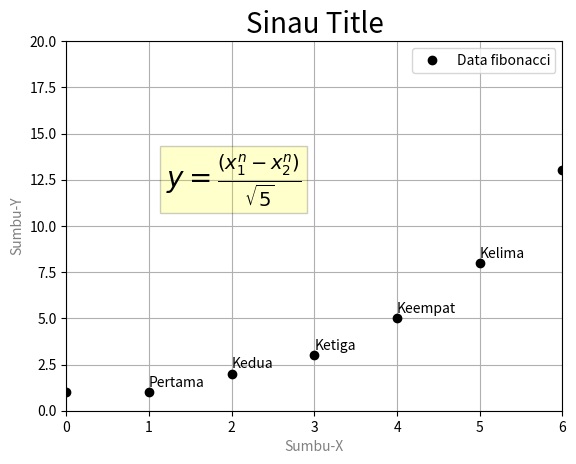

Write Python code to recreate this figure.
import matplotlib.pyplot as plt
plt.grid(True) #grid
plt.text(1.2,12.1,r'$y = \frac{(x_1^n - x_2^n)}{\sqrt{5}}$',fontsize=20,bbox={'facecolor':'yellow',
'alpha':0.2}) #Teks_LaTeX
plt.text(1,1.3,'Pertama') #Teks_1
plt.text(2,2.3,'Kedua') #Teks_2
plt.text(3,3.3,'Ketiga') #Teks_3
plt.text(4,5.3,'Keempat') #Teks_4
plt.text(5,8.3,'Kelima') #Teks_5
plt.xlabel("Sumbu-X", color = 'gray') #sumbu-X-teredit
plt.ylabel("Sumbu-Y", color = 'gray') #sumbu-Y-teredit
plt.title("Sinau Title",fontsize=20) #judul_grafik-teredit
plt.axis([0,6,0,20]) #limitasi_sumbu
plt.plot([1,1,2,3,5,8,13,21,34,55],'ko')
plt.legend(['Data fibonacci']) #legend
plt.show()
